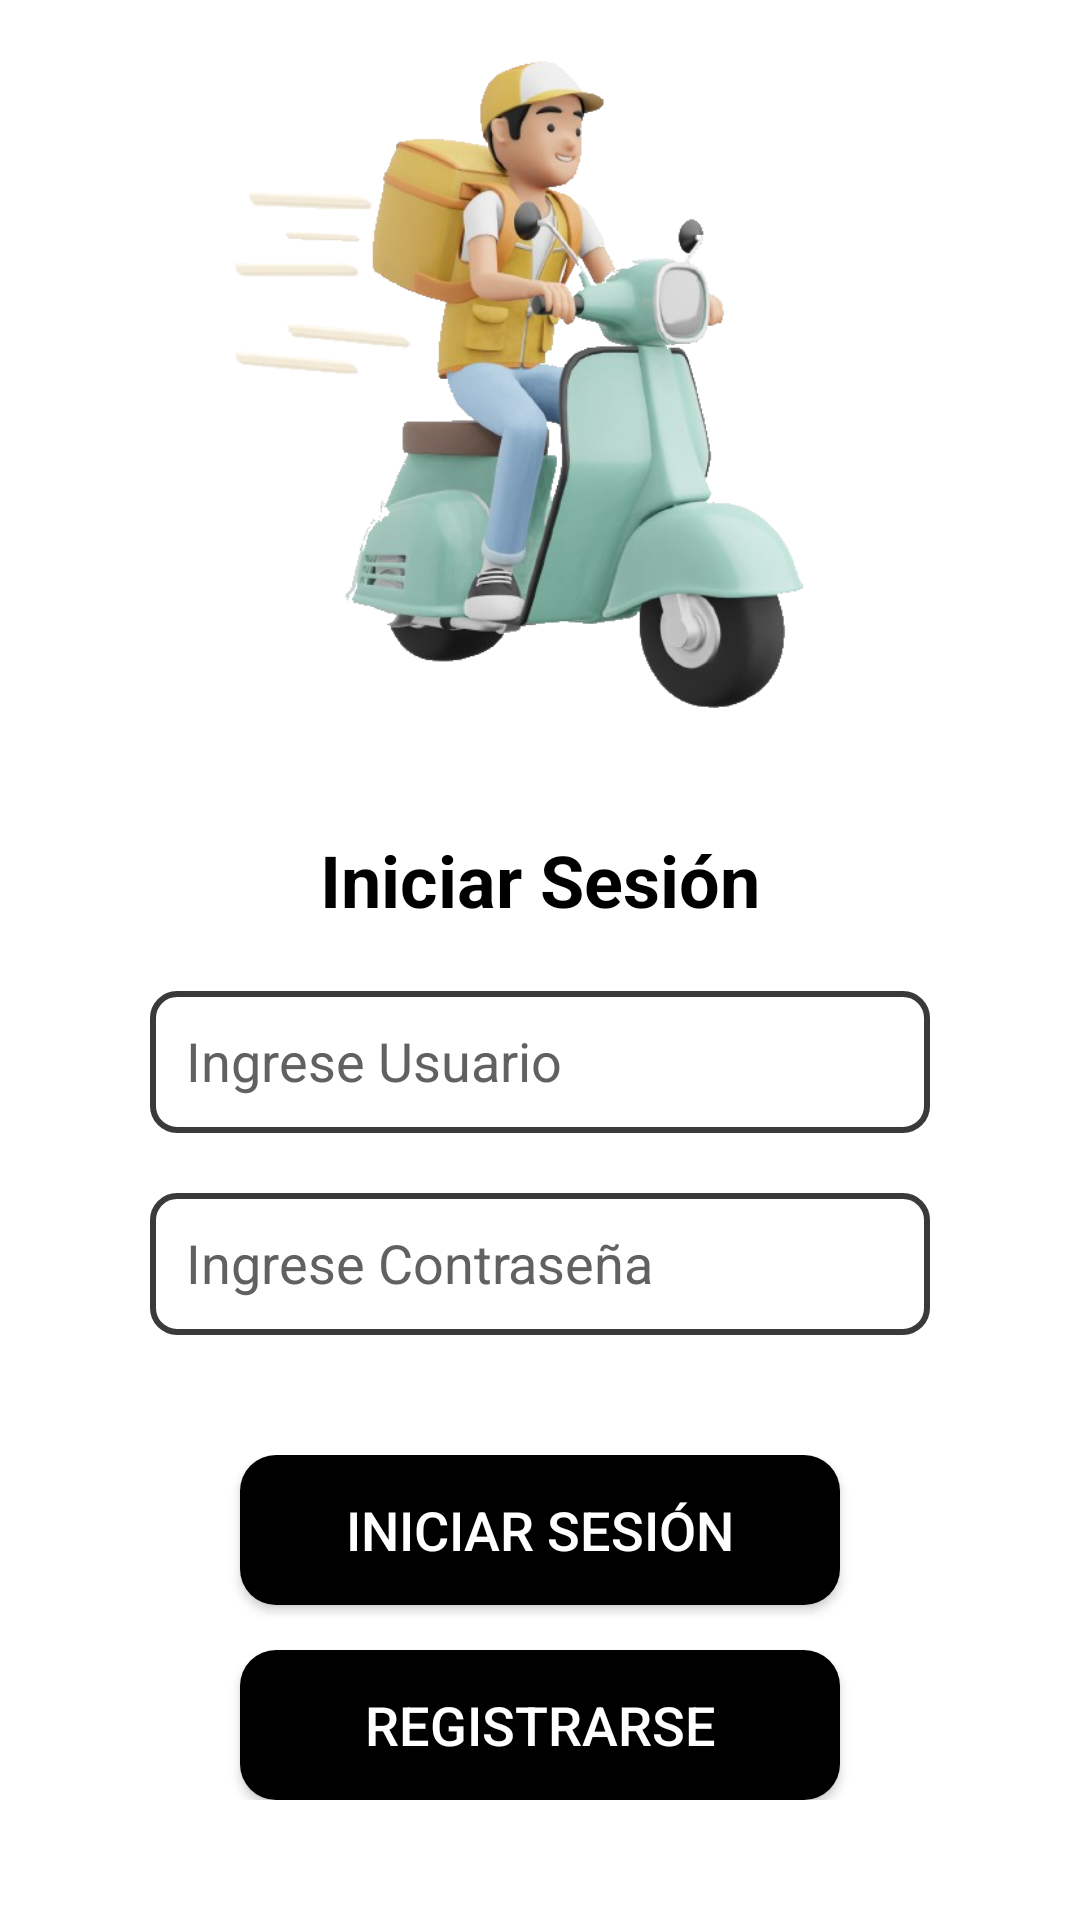

Here is an Android app screen rendered from its layout file. Give the layout XML and the strings, colors and styles it references.
<!-- AndroidManifest.xml: application theme Theme.ProyectoPDM115Grupo3 -->
<!-- res/layout/fragment_login_user.xml -->
<?xml version="1.0" encoding="utf-8"?>
<LinearLayout xmlns:android="http://schemas.android.com/apk/res/android"
    xmlns:app="http://schemas.android.com/apk/res-auto"
    xmlns:tools="http://schemas.android.com/tools"
    android:layout_width="match_parent"
    android:layout_height="match_parent"
    android:orientation="vertical"
    android:weightSum="1"
    android:background="@color/white"
    tools:context=".login.LoginUser">

    
    <ImageView
        android:layout_width="match_parent"
        android:layout_height="0dp"
        android:layout_weight="0.4"
        android:scaleType="fitCenter"
        android:src="@drawable/__removebg_preview2"
        android:padding="20dp"/>

    
    <LinearLayout
        android:id="@+id/containerFormulario"
        android:layout_width="match_parent"
        android:layout_height="0dp"
        android:layout_weight="0.6"
        android:orientation="vertical"
        android:weightSum="1"
        android:gravity="top|center"
        android:padding="20dp">

        
        <TextView
            android:layout_width="match_parent"
            android:layout_height="0dp"
            android:layout_weight="0.10"
            android:gravity="center"
            android:text="Iniciar Sesión"
            android:textColor="@color/black"
            android:textSize="24sp"
            android:textStyle="bold" />

        
        <LinearLayout
            android:layout_width="match_parent"
            android:layout_height="0dp"
            android:layout_weight="0.45"
            android:orientation="vertical"
            android:gravity="center"
            android:padding="20dp">

            <EditText
                android:id="@+id/txtUsername"
                android:layout_width="260dp"
                android:layout_height="0dp"
                android:layout_weight="1"
                android:layout_marginBottom="20dp"
                android:background="@drawable/borde_edittext"
                android:hint="Ingrese Usuario"
                android:inputType="text"
                android:padding="12dp"
                android:textSize="18sp"
                android:textColor="@color/black"
                android:textColorHint="@color/textHint" />

            <EditText
                android:id="@+id/txtPassword"
                android:layout_width="260dp"
                android:layout_height="0dp"
                android:layout_weight="1"
                android:background="@drawable/borde_edittext"
                android:hint="Ingrese Contraseña"
                android:inputType="textPassword"
                android:padding="12dp"
                android:textSize="18sp"
                android:textColor="@color/black"
                android:textColorHint="@color/textHint" />
        </LinearLayout>

        
        <LinearLayout
            android:layout_width="match_parent"
            android:layout_height="0dp"
            android:layout_weight="0.45"
            android:orientation="vertical"
            android:gravity="center"
            android:padding="20dp">

            <Button
                android:id="@+id/btnLoginUser"
                android:layout_width="200dp"
                android:layout_height="0dp"
                android:layout_weight="1"
                app:backgroundTint="@null"
                android:background="@drawable/fondo_boton"
                android:text="Iniciar Sesión"
                android:textColor="@color/white"
                android:textSize="18sp"
                android:layout_marginBottom="15dp"/>

            <Button
                android:id="@+id/btnRegisterUser"
                android:layout_width="200dp"
                android:layout_height="0dp"
                android:layout_weight="1"
                app:backgroundTint="@null"
                android:background="@drawable/fondo_boton"
                android:text="Registrarse"
                android:textColor="@color/white"
                android:textSize="18sp"/>
        </LinearLayout>


    </LinearLayout>

    <LinearLayout
        android:id="@+id/containerProgressBar"
        android:layout_width="match_parent"
        android:layout_height="match_parent"
        android:orientation="vertical"
        android:gravity="center"
        android:visibility="gone"
        >

        <TextView
            android:layout_width="match_parent"
            android:layout_height="wrap_content"
            android:gravity="center"
            android:textSize="20sp"
            android:layout_marginBottom="20dp"
            android:text="Cargando por favor espere..."
            android:textColor="@color/black"
            android:textStyle="bold" />
        <ProgressBar
            android:id="@+id/progressBar"
            android:layout_width="100dp"
            android:layout_height="100dp"
            android:layout_gravity="center"
            android:visibility="visible"
            android:indeterminate="true" />
    </LinearLayout>

    <LinearLayout
        android:id="@+id/containerMessage"
        android:layout_width="match_parent"
        android:layout_height="match_parent"
        android:orientation="vertical"
        android:gravity="center"
        android:visibility="gone"
        >

        <TextView
            android:id="@+id/txtMessage"
            android:layout_width="match_parent"
            android:layout_height="wrap_content"
            android:gravity="center"
            android:layout_marginBottom="20dp"
            android:textColor="@color/black"
            android:textStyle="bold" />
    </LinearLayout>


</LinearLayout>
<!-- resources referenced by this layout -->
<resources>
  <color name="black">#FF000000</color>
  <color name="textHint">#FF616161</color>
  <color name="white">#FFFFFFFF</color>
  <!-- drawable __removebg_preview2: png bitmap (drawable, 157562 bytes) -->
  <!-- drawable borde_edittext (drawable) -->
  <?xml version="1.0" encoding="utf-8"?>
  <shape xmlns:android="http://schemas.android.com/apk/res/android"
      android:shape="rectangle">
      <solid android:color="#FFFFFF" />
      <stroke android:width="2dp" android:color="#3A3A3A" />
      <corners android:radius="8dp" />
      <padding android:left="8dp" android:top="8dp"
          android:right="8dp" android:bottom="8dp" />
  </shape>
  <!-- drawable fondo_boton (drawable) -->
  <?xml version="1.0" encoding="utf-8"?>
  <selector xmlns:android="http://schemas.android.com/apk/res/android">
      <item android:state_pressed="true">
          <shape android:shape="rectangle">
              <solid android:color="#2C2C2C" /> 
              <corners android:radius="12dp" />
          </shape>
      </item>
      <item>
          <shape android:shape="rectangle">
              <solid android:color="@color/black" /> 
              <corners android:radius="12dp" />
          </shape>
      </item>
  </selector>
  <style name="Theme.ProyectoPDM115Grupo3" parent="Base.Theme.ProyectoPDM115Grupo3" />
  <style name="Base.Theme.ProyectoPDM115Grupo3" parent="Theme.Material3.DayNight.NoActionBar">
          
          
      </style>
</resources>
